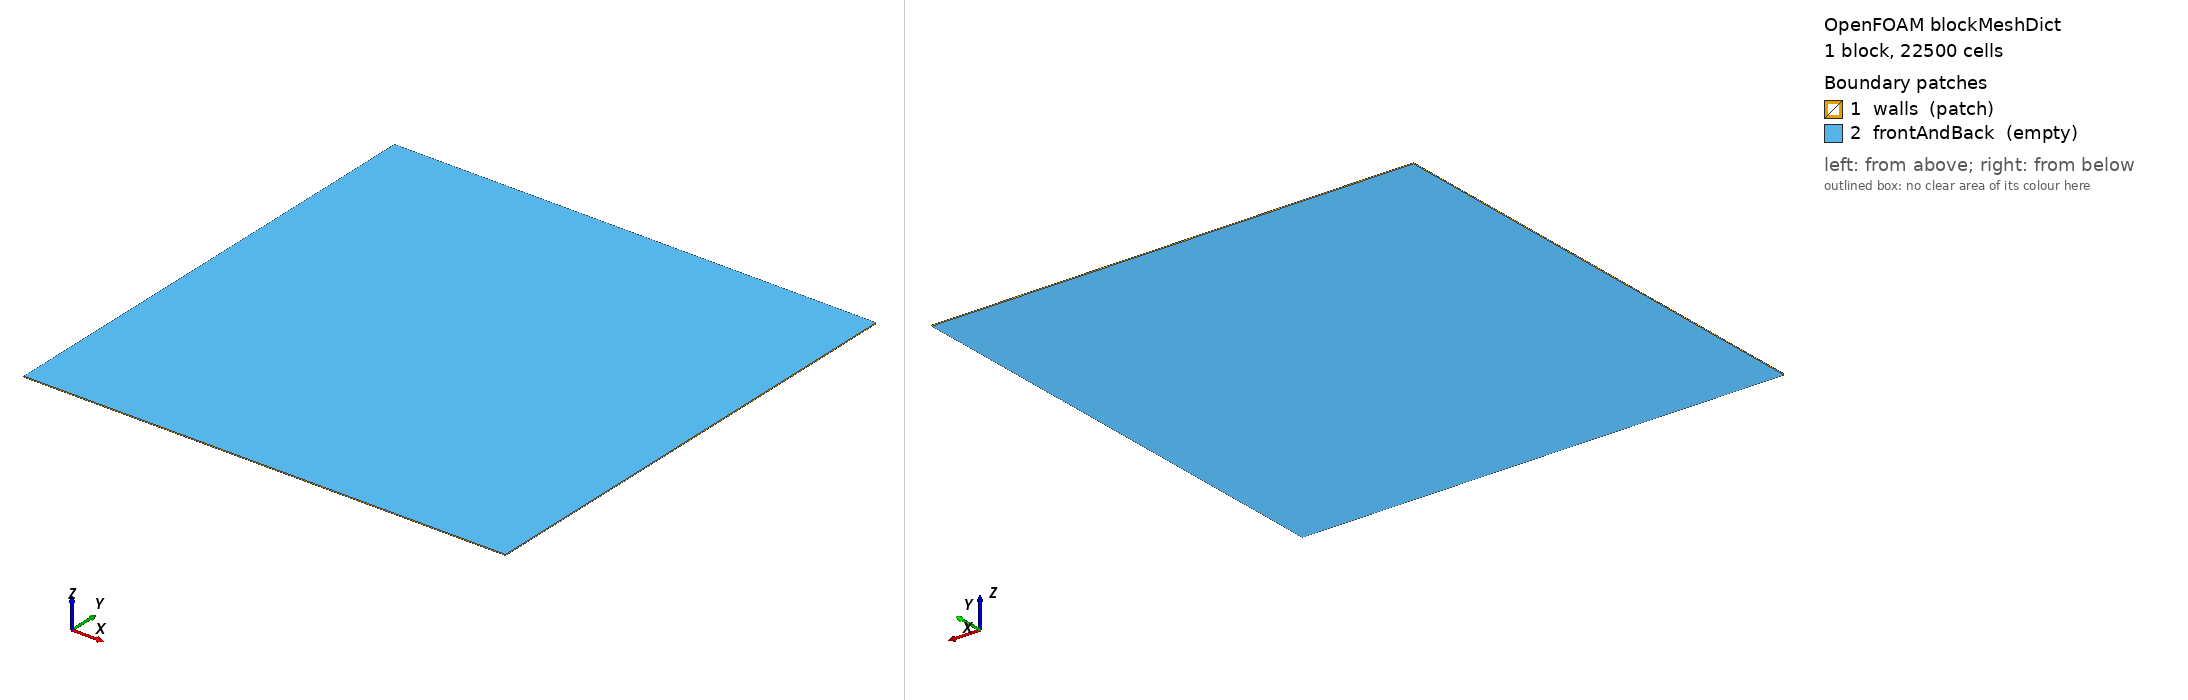

OpenFOAM case: the mesh blockMesh builds from blockMeshDict, 1 block(s), 22500 cells. Boundary patches (legend numbers): 1 walls (patch), 2 frontAndBack (empty). Left view from above one corner, right view from below the opposite corner. Boundary conditions: 0 field file(s) under 0/; 0 of 2 drawn patches have an entry in a shipped field file.

=== system/blockMeshDict ===
/*--------------------------------*- C++ -*----------------------------------*\
| =========                 |                                                 |
| \\      /  F ield         | OpenFOAM: The Open Source CFD Toolbox           |
|  \\    /   O peration     | Version:  v1912                                 |
|   \\  /    A nd           | Website:  www.openfoam.com                      |
|    \\/     M anipulation  |                                                 |
\*---------------------------------------------------------------------------*/
FoamFile
{
    version     2.0;
    format      ascii;
    class       dictionary;
    object      blockMeshDict;
}
// * * * * * * * * * * * * * * * * * * * * * * * * * * * * * * * * * * * * * //

scale   0.001;

vertices
(
    (0 0 0)
    (50 0 0)
    (50 50 0)
    (0 50 0)
    (0 0 0.1)
    (50 0 0.1)
    (50 50 0.1)
    (0 50 0.1)
);

blocks
(
    hex (0 1 2 3 4 5 6 7) (150 150 1) simpleGrading (1 1 1)
);

edges
(
);

boundary
(
    walls
    {
        type patch;
        faces
        (
            (3 7 6 2)
            (0 4 7 3)
            (2 6 5 1)
            (1 5 4 0)
        );
    }
    frontAndBack
    {
        type empty;
        faces
        (
            (0 3 2 1)
            (4 5 6 7)
        );
    }
);

mergePatchPairs
(
);

// ************************************************************************* //


=== system/controlDict ===
/*--------------------------------*- C++ -*----------------------------------*\
| =========                 |                                                 |
| \\      /  F ield         | OpenFOAM: The Open Source CFD Toolbox           |
|  \\    /   O peration     | Version:  v1912                                 |
|   \\  /    A nd           | Website:  www.openfoam.com                      |
|    \\/     M anipulation  |                                                 |
\*---------------------------------------------------------------------------*/
FoamFile
{
    version     2.0;
    format      ascii;
    class       dictionary;
    location    "system";
    object      controlDict;
}
// * * * * * * * * * * * * * * * * * * * * * * * * * * * * * * * * * * * * * //

application     cardiacFoam;

startFrom       startTime;

startTime       0;

stopAt          endTime;

endTime    	4;

deltaT    	5e-05;

maxCo 		0.1;

writeControl    runTime;

writeInterval   2e-2;

purgeWrite      0;

writeFormat     ascii;

writePrecision  6;

writeCompression off;

timeFormat      general;

timePrecision   6;

runTimeModifiable false;



// ************************************************************************* //


functions
{
    rotorpoints
    {
        #include "rotorpoints"
    }
}
